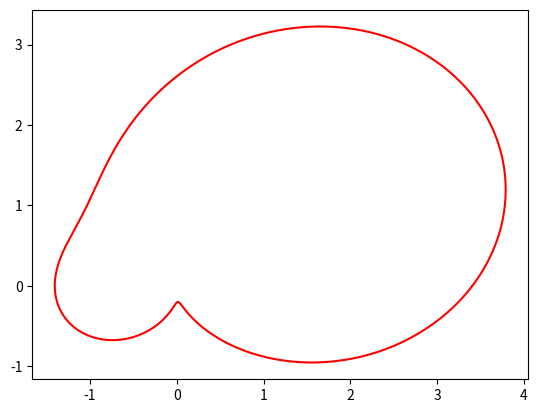

The script that saved this image:
#!/usr/bin/env python

from math import pi
import numpy as np


def random_closed_curve(theta_step=0.01, a=1., b=1.2, c= 0.5, d=0.6):
    """A simple program that generates a simple closed planar curve
    using polar coordinates. The program returns the x and y coordinates
    of points along the curve. The points are regularly spaced in *angle*
    which does not necessarily means that they are regularly spaced
    along the curve (i.e. in terms of arclength).
    """

    def radius_fct(theta_range, a, b, c, d):
        res = a * np.cos(theta_range) + \
              b * np.sin(theta_range) + \
              c * np.cos(2. * theta_range) + \
              d * np.sin(2. * theta_range)
        return res

    theta_range = np.arange(0., 2. * pi, theta_step)

    radius = radius_fct(theta_range, a, b, c, d)

    r_min = radius.min()

    radius += np.abs(r_min) + 0.2

    x_coords = radius * np.cos(theta_range)
    y_coords = radius * np.sin(theta_range)

    return x_coords, y_coords


if __name__ == '__main__':
    import matplotlib.pyplot as plt

    x, y = random_closed_curve()

    plt.plot(x, y, 'r')
    plt.show()
